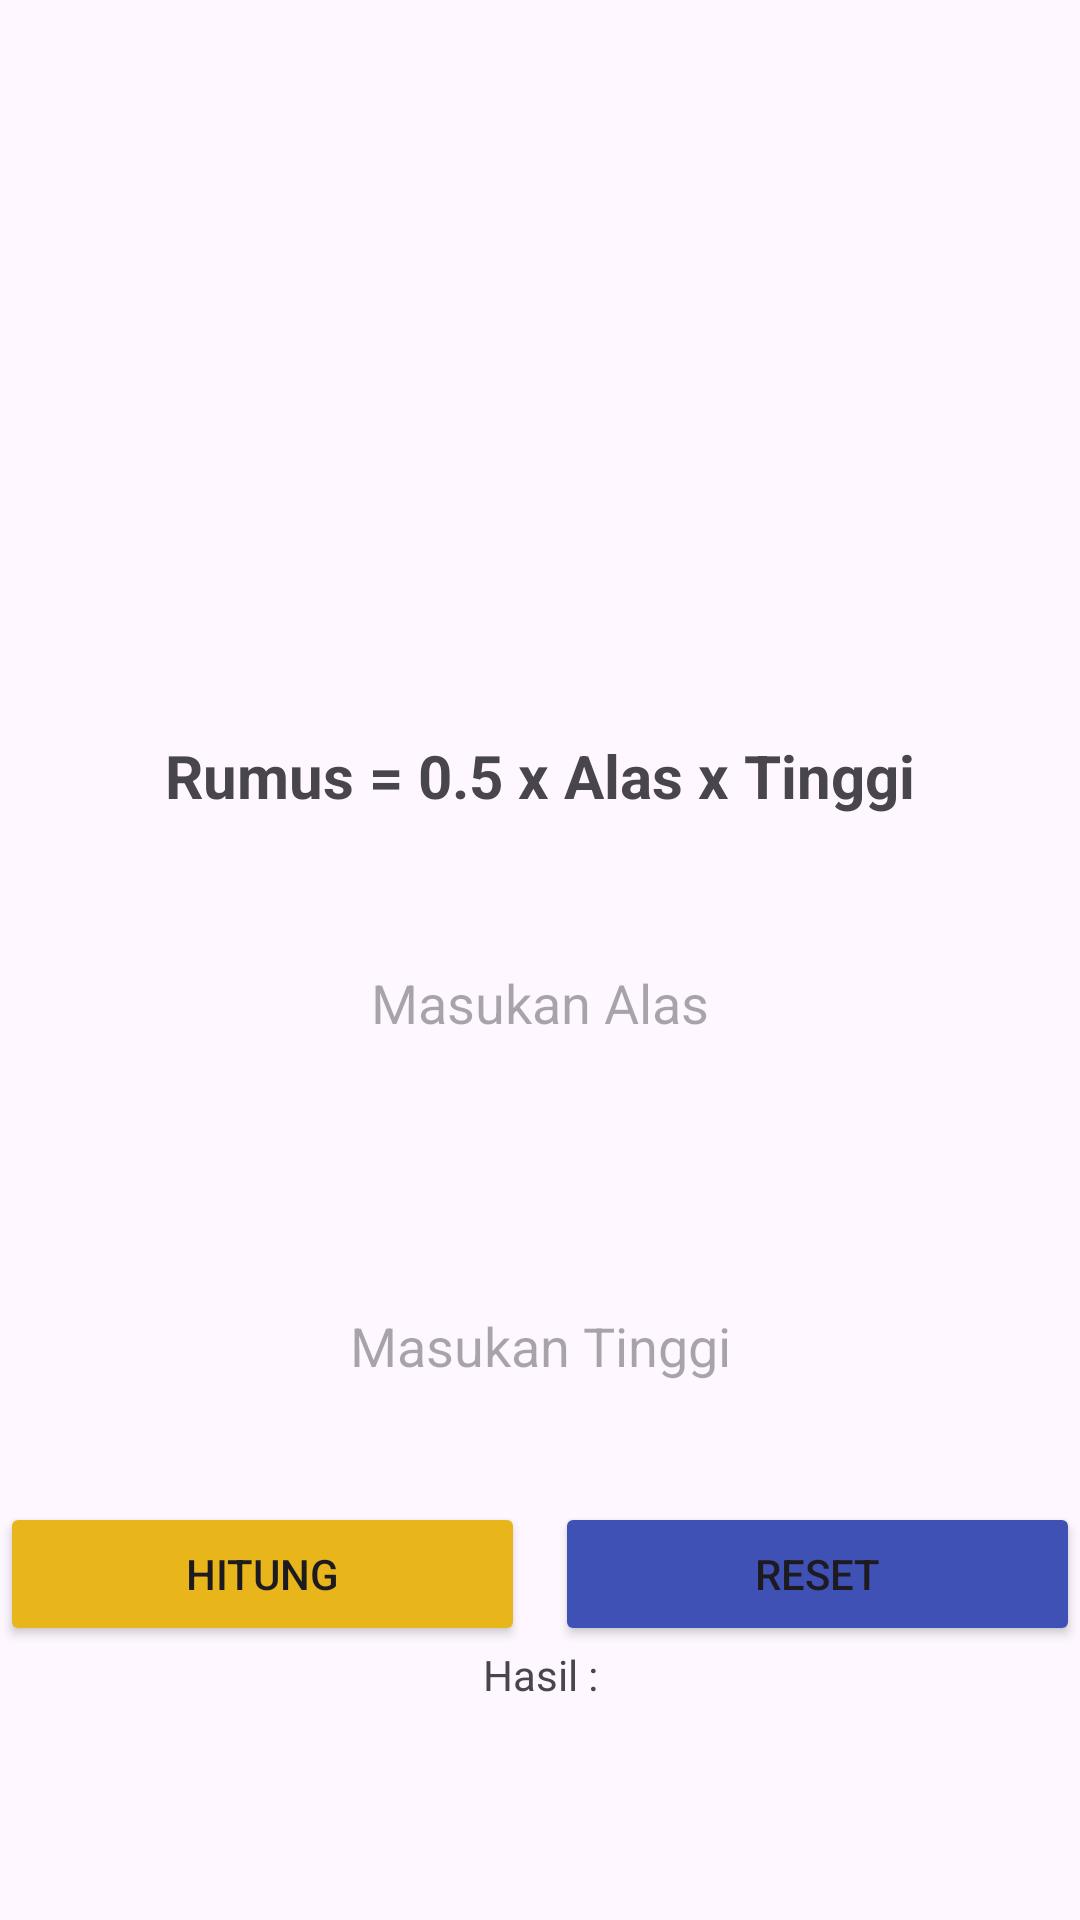

Android layout source for this screen:
<!-- AndroidManifest.xml: application theme Theme.Navbotmcaebangun -->
<!-- res/layout/triangle.xml -->
<?xml version="1.0" encoding="utf-8"?>
<LinearLayout xmlns:android="http://schemas.android.com/apk/res/android"
    android:layout_width="match_parent"
    android:layout_height="match_parent"
    android:orientation="vertical"

    >

    <ImageView
        android:layout_width="match_parent"
        android:layout_marginTop="20dp"
        android:layout_height="225dp"
        android:src="@drawable/triangle"

        />

    <TextView
        android:layout_width="match_parent"
        android:layout_height="wrap_content"
        android:text="Rumus = 0.5 x Alas x Tinggi"
        android:textAlignment="center"
        android:textStyle="bold"
        android:textSize="20dp"/>


    <com.google.android.material.textfield.TextInputEditText
        android:inputType="number"
        android:id="@+id/textboxalas"
        android:layout_width="match_parent"
        android:layout_height="wrap_content"
        android:layout_marginTop="20dp"
        android:background="@drawable/background"
        android:hint="Masukan Alas"
        android:padding="30dp"
        android:layout_marginRight="30dp"
        android:layout_marginLeft="30dp"
        android:layout_gravity="center"
        android:gravity="center"

        />

    <com.google.android.material.textfield.TextInputEditText
        android:inputType="number"
        android:id="@+id/textboxtinggi"
        android:layout_width="match_parent"
        android:layout_height="wrap_content"
        android:layout_marginTop="30dp"
        android:background="@drawable/background"
        android:hint="Masukan Tinggi"
        android:padding="30dp"
        android:layout_marginRight="30dp"
        android:layout_marginLeft="30dp"
        android:layout_gravity="center"
        android:gravity="center"

        />
<LinearLayout
    android:layout_width="wrap_content"
    android:layout_height="wrap_content"
    android:orientation="horizontal"
    android:layout_gravity="center"
    android:layout_marginTop="10dp">

    <Button
        android:id="@+id/btnhitungtriangle"
        android:layout_width="175dp"
        android:layout_height="wrap_content"
        android:layout_gravity="center"
        android:text="Hitung"
        android:backgroundTint="@color/red"
        />

    <Button
        android:id="@+id/btnresettriangle"
        android:layout_width="175dp"
        android:layout_height="wrap_content"
        android:layout_marginStart="10dp"
        android:backgroundTint="#3F51B5"
        android:text="Reset"
        />

</LinearLayout>

    <TextView
        android:layout_width="match_parent"
        android:layout_height="wrap_content"
        android:gravity="center"
        android:text="Hasil :"/>

    <TextView
        android:id="@+id/hasiltriangle"
        android:layout_width="match_parent"
        android:layout_height="wrap_content"
        android:text=""
        android:gravity="center"
        />

</LinearLayout>
<!-- resources referenced by this layout -->
<resources>
  <color name="red">#E8B51B</color>
  <style name="Theme.Navbotmcaebangun" parent="Base.Theme.Navbotmcaebangun" />
  <style name="Base.Theme.Navbotmcaebangun" parent="Theme.Material3.DayNight.NoActionBar">
          
          
      </style>
</resources>
